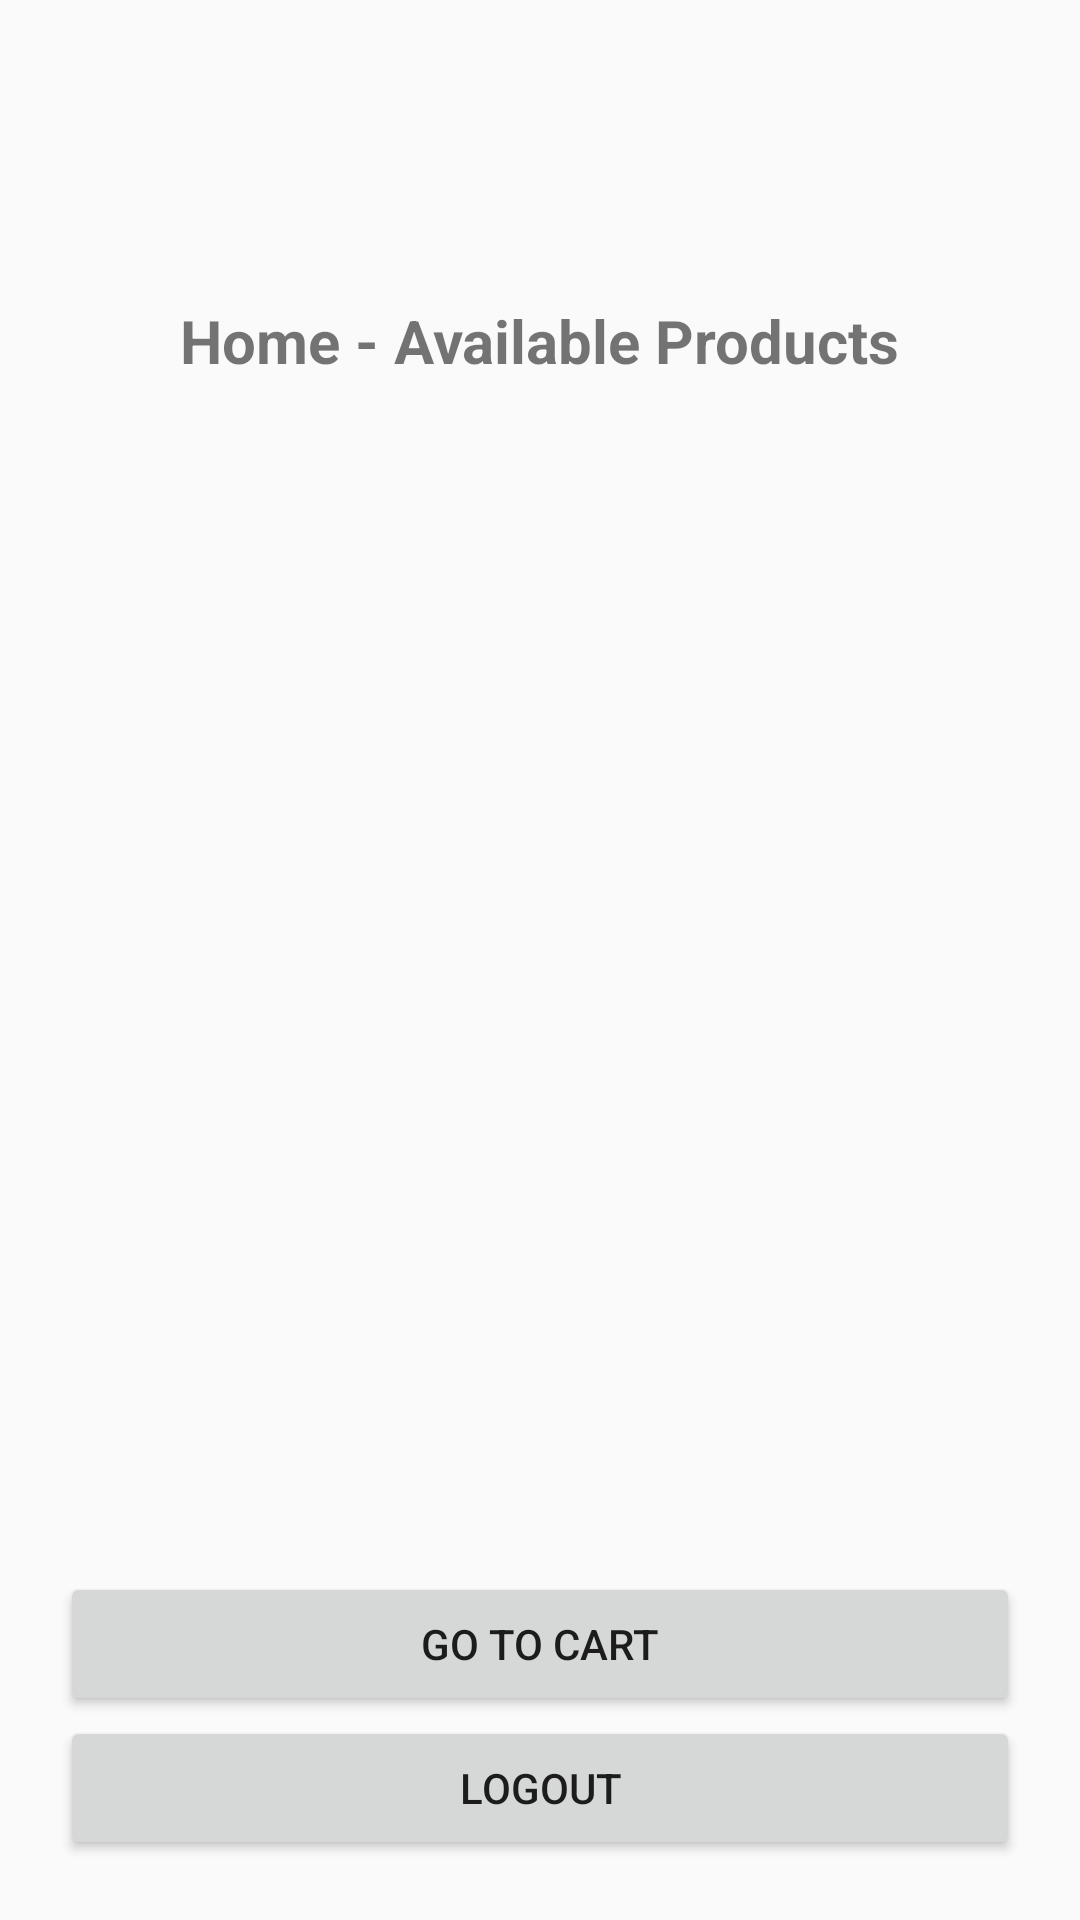

Here is an Android app screen rendered from its layout file. Give the layout XML and the strings, colors and styles it references.
<!-- AndroidManifest.xml: application theme AppTheme -->
<!-- res/layout/activity_home.xml -->
<?xml version="1.0" encoding="utf-8"?>
<LinearLayout xmlns:android="http://schemas.android.com/apk/res/android"
    android:layout_width="match_parent"
    android:layout_height="match_parent"
    android:orientation="vertical"
    android:paddingTop="100dp"
    android:paddingLeft="20dp"
    android:paddingRight="20dp"
    android:paddingBottom="20dp"
    android:gravity="center">



    <TextView
        android:layout_width="wrap_content"
        android:layout_height="wrap_content"
        android:text="Home - Available Products"
        android:textSize="20sp"
        android:textStyle="bold"
        android:layout_gravity="center" />

    <androidx.recyclerview.widget.RecyclerView
        android:id="@+id/recyclerView"
        android:layout_width="match_parent"
        android:layout_height="0dp"
        android:layout_weight="1" />


    <Button
        android:id="@+id/goToCartButton"
        android:layout_width="match_parent"
        android:layout_height="wrap_content"
        android:text="Go to Cart" />

    <Button
        android:id="@+id/logoutButton"
        android:layout_width="match_parent"
        android:layout_height="wrap_content"
        android:text="Logout" />

    <Button
        android:id="@+id/adminButton"
        android:layout_width="match_parent"
        android:layout_height="wrap_content"
        android:text="Admin Panel"
        android:visibility="gone" />
</LinearLayout>
<!-- resources referenced by this layout -->
<resources>
  <style name="AppTheme" parent="Theme.AppCompat.Light.DarkActionBar">
          
          <item name="colorPrimary">@color/purple_500</item>
          <item name="colorPrimaryDark">@color/purple_700</item>
          <item name="colorAccent">@color/teal_200</item>
  
  
      </style>
  <color name="purple_500">#fec5e5</color>
  <color name="purple_700">#FFB6C1</color>
  <color name="teal_200">#FF03DAC5</color>
</resources>
